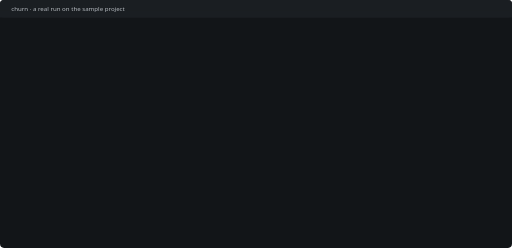
t = 0.00 s
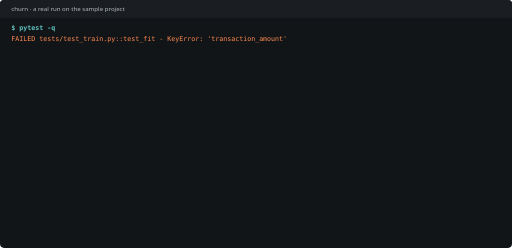
t = 1.67 s
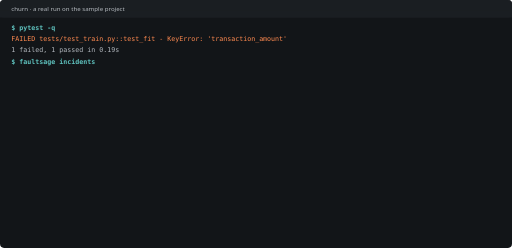
t = 3.33 s
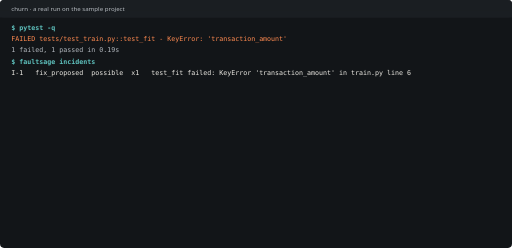
t = 5.00 s
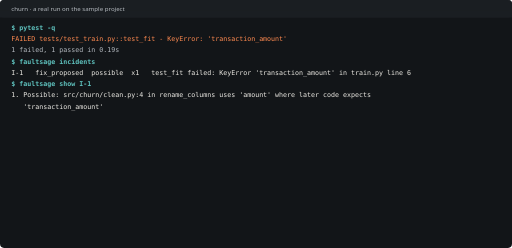
t = 6.67 s
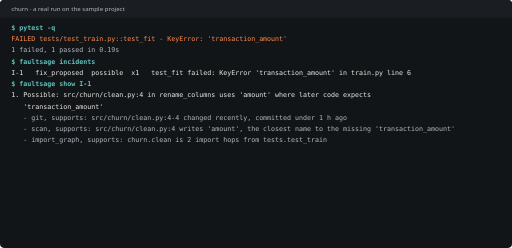
t = 8.33 s

The animated SVG that drew these frames (rendered in a browser with its animation timeline set to each time). Animation: 18 CSS @keyframes rules; frames cover the first 8.33 s, repeats indefinitely.

<svg xmlns="http://www.w3.org/2000/svg" viewBox="0 0 1000 484" width="1000" height="484" role="img" aria-label="Terminal: a failing test, FaultSage ranks the cause, the patch is approved by typing, and verification passes."><style>text{font:13px/1 'IBM Plex Mono',Consolas,'DejaVu Sans Mono',monospace;white-space:pre}.cmd{fill:#5FC2BE;font-weight:600}.out{fill:#ECEAE4}.dim{fill:#B3B8BE}.bad{fill:#FF8A50}.good{fill:#6FCF97;font-weight:600}.del{fill:#FF8A50}.add{fill:#6FCF97}.bar{fill:#1A1E22}.ttl{fill:#B3B8BE;font:12px 'IBM Plex Sans',system-ui,sans-serif}@media (prefers-reduced-motion:reduce){text{animation:none!important;opacity:1}}@keyframes k0{0%,3.05%{opacity:0}3.45%,97%{opacity:1}100%{opacity:0}}.l0{animation:k0 19.6s linear infinite}@keyframes k1{0%,7.63%{opacity:0}8.03%,97%{opacity:1}100%{opacity:0}}.l1{animation:k1 19.6s linear infinite}@keyframes k2{0%,8.65%{opacity:0}9.05%,97%{opacity:1}100%{opacity:0}}.l2{animation:k2 19.6s linear infinite}@keyframes k3{0%,15.78%{opacity:0}16.18%,97%{opacity:1}100%{opacity:0}}.l3{animation:k3 19.6s linear infinite}@keyframes k4{0%,19.85%{opacity:0}20.25%,97%{opacity:1}100%{opacity:0}}.l4{animation:k4 19.6s linear infinite}@keyframes k5{0%,27.99%{opacity:0}28.39%,97%{opacity:1}100%{opacity:0}}.l5{animation:k5 19.6s linear infinite}@keyframes k6{0%,32.06%{opacity:0}32.46%,97%{opacity:1}100%{opacity:0}}.l6{animation:k6 19.6s linear infinite}@keyframes k7{0%,32.32%{opacity:0}32.72%,97%{opacity:1}100%{opacity:0}}.l7{animation:k7 19.6s linear infinite}@keyframes k8{0%,34.10%{opacity:0}34.50%,97%{opacity:1}100%{opacity:0}}.l8{animation:k8 19.6s linear infinite}@keyframes k9{0%,35.88%{opacity:0}36.28%,97%{opacity:1}100%{opacity:0}}.l9{animation:k9 19.6s linear infinite}@keyframes k10{0%,37.66%{opacity:0}38.06%,97%{opacity:1}100%{opacity:0}}.l10{animation:k10 19.6s linear infinite}@keyframes k11{0%,46.82%{opacity:0}47.22%,97%{opacity:1}100%{opacity:0}}.l11{animation:k11 19.6s linear infinite}@keyframes k12{0%,50.89%{opacity:0}51.29%,97%{opacity:1}100%{opacity:0}}.l12{animation:k12 19.6s linear infinite}@keyframes k13{0%,52.16%{opacity:0}52.56%,97%{opacity:1}100%{opacity:0}}.l13{animation:k13 19.6s linear infinite}@keyframes k14{0%,58.27%{opacity:0}58.67%,97%{opacity:1}100%{opacity:0}}.l14{animation:k14 19.6s linear infinite}@keyframes k15{0%,61.32%{opacity:0}61.72%,97%{opacity:1}100%{opacity:0}}.l15{animation:k15 19.6s linear infinite}@keyframes k16{0%,68.45%{opacity:0}68.85%,97%{opacity:1}100%{opacity:0}}.l16{animation:k16 19.6s linear infinite}@keyframes k17{0%,74.55%{opacity:0}74.95%,97%{opacity:1}100%{opacity:0}}.l17{animation:k17 19.6s linear infinite}</style><rect width="1000" height="484" rx="8" fill="#121518"/><rect class="bar" width="1000" height="34" rx="8"/><rect class="bar" y="20" width="1000" height="14"/><text class="ttl" x="22" y="22">churn · a real run on the sample project</text><text class="cmd l0" x="22" y="58">$ pytest -q</text><text class="bad l1" x="22" y="80">FAILED tests/test_train.py::test_fit - KeyError: &#x27;transaction_amount&#x27;</text><text class="dim l2" x="22" y="102">1 failed, 1 passed in 0.19s</text><text class="cmd l3" x="22" y="124">$ faultsage incidents</text><text class="out l4" x="22" y="146">I-1   fix_proposed  possible  x1   test_fit failed: KeyError &#x27;transaction_amount&#x27; in train.py line 6</text><text class="cmd l5" x="22" y="168">$ faultsage show I-1</text><text class="out l6" x="22" y="190">1. Possible: src/churn/clean.py:4 in rename_columns uses &#x27;amount&#x27; where later code expects</text><text class="out l7" x="22" y="212">   &#x27;transaction_amount&#x27;</text><text class="dim l8" x="22" y="234">   - git, supports: src/churn/clean.py:4-4 changed recently, committed under 1 h ago</text><text class="dim l9" x="22" y="256">   - scan, supports: src/churn/clean.py:4 writes &#x27;amount&#x27;, the closest name to the missing &#x27;transaction_amount&#x27;</text><text class="dim l10" x="22" y="278">   - import_graph, supports: churn.clean is 2 import hops from tests.test_train</text><text class="cmd l11" x="22" y="300">$ faultsage apply S-1</text><text class="del l12" x="22" y="322">-    return [[r[&quot;customer&quot;], r[&quot;transaction_amount&quot;]] for r in cleaned]</text><text class="add l13" x="22" y="344">+    return [[r[&quot;customer&quot;], r[&quot;amount&quot;]] for r in cleaned]</text><text class="out l14" x="22" y="366">Type &#x27;apply S-1&#x27; to apply this patch: apply S-1</text><text class="dim l15" x="22" y="388">A-1: applied. Applied to 1 file(s). Backup: .faultsage/backups/1</text><text class="cmd l16" x="22" y="410">$ faultsage verify I-1</text><text class="good l17" x="22" y="432">Fixed: 2 of 2 tests pass.</text></svg>
